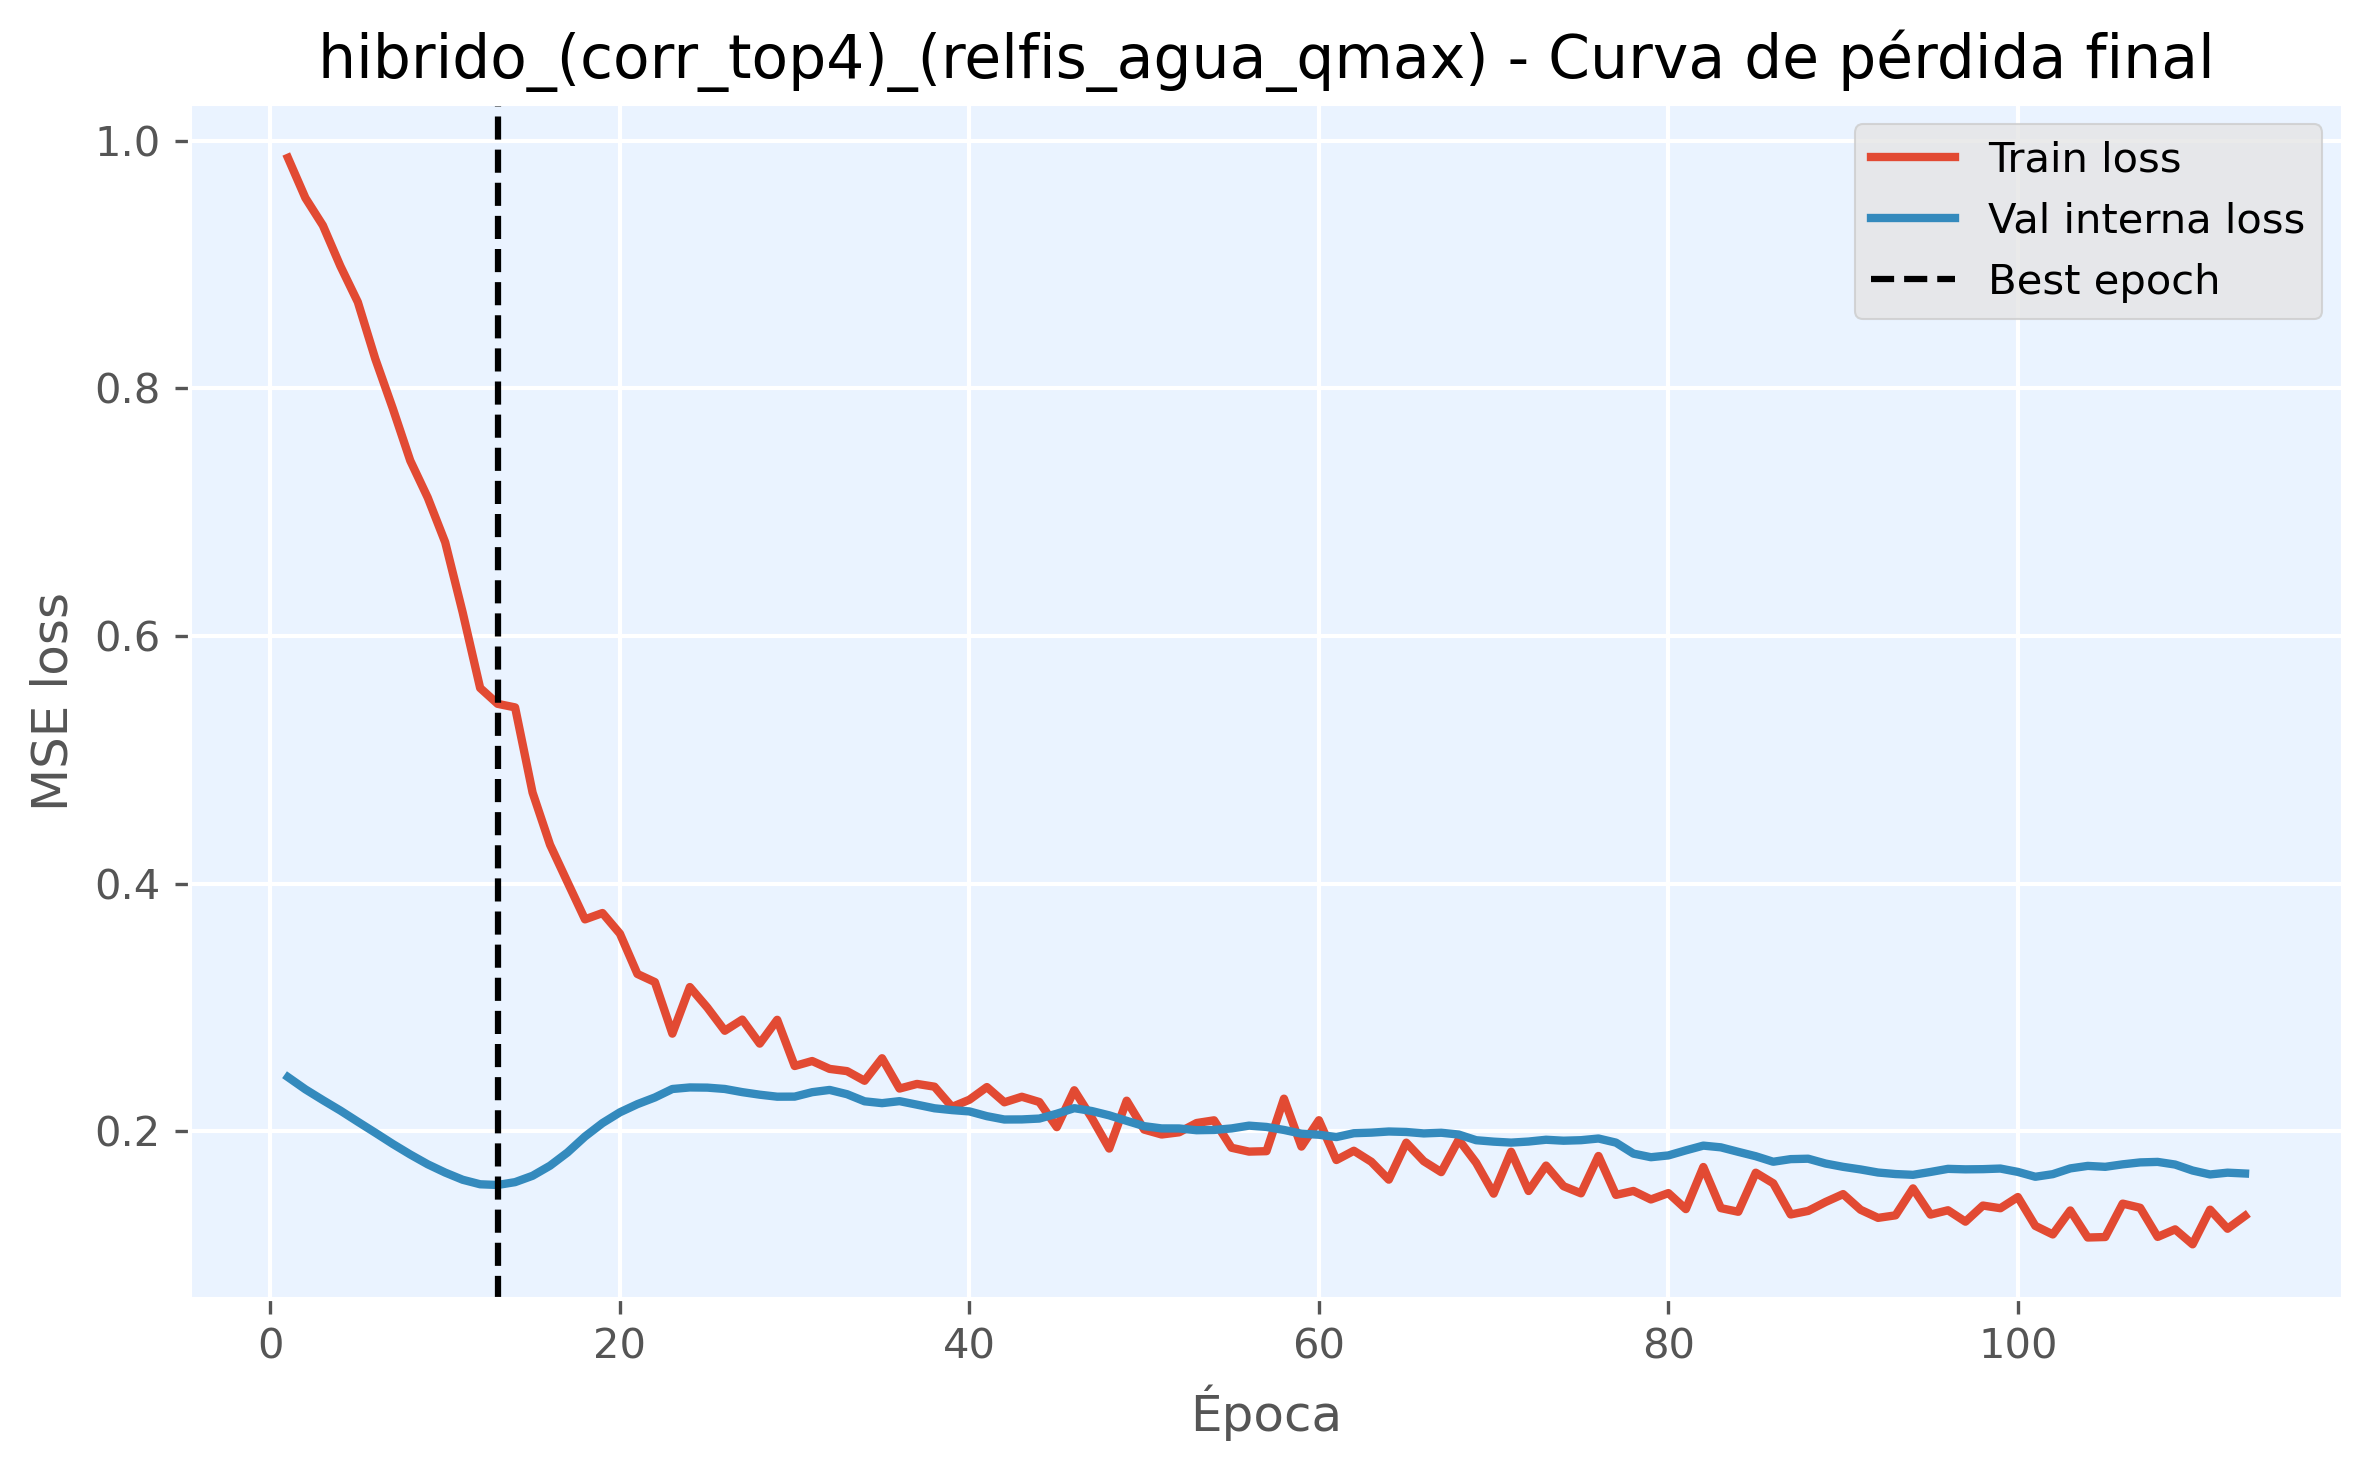

Source data for this figure (header and first rows):
epoch, train_loss, val_loss, is_best_epoch
1, 0.9861, 0.2437, False
2, 0.9537, 0.2338, False
3, 0.9315, 0.2251, False
4, 0.8987, 0.2167, False
5, 0.8696, 0.2076, False
6, 0.8237, 0.1988, False
7, 0.7837, 0.1897, False
8, 0.7415, 0.1812, False
9, 0.7117, 0.1733, False
10, 0.6756, 0.1666, False
11, 0.619, 0.1608, False
12, 0.5579, 0.1571, False
13, 0.5451, 0.1566, True
14, 0.5423, 0.1589, False
15, 0.4735, 0.164, False
16, 0.4313, 0.1721, False
17, 0.4011, 0.1828, False
18, 0.3711, 0.1957, False
19, 0.3762, 0.2065, False
20, 0.3595, 0.2153, False
21, 0.327, 0.2219, False
22, 0.3204, 0.2273, False
23, 0.2788, 0.2341, False
24, 0.3164, 0.2353, False
25, 0.2999, 0.2352, False
26, 0.2811, 0.2341, False
27, 0.2901, 0.2316, False
28, 0.2707, 0.2295, False
29, 0.29, 0.2279, False
30, 0.2527, 0.2279, False
31, 0.2567, 0.2315, False
32, 0.2503, 0.2333, False
33, 0.2485, 0.2299, False
34, 0.2407, 0.2241, False
35, 0.2589, 0.2227, False
36, 0.2344, 0.2243, False
37, 0.2382, 0.2214, False
38, 0.236, 0.2185, False
39, 0.2196, 0.2171, False
40, 0.2254, 0.216, False
41, 0.2357, 0.2121, False
42, 0.2233, 0.2094, False
43, 0.2278, 0.2095, False
44, 0.2236, 0.2102, False
45, 0.2033, 0.2141, False
46, 0.2331, 0.2186, False
47, 0.2108, 0.2163, False
48, 0.186, 0.2128, False
49, 0.2246, 0.2084, False
50, 0.2013, 0.2041, False
51, 0.1973, 0.2023, False
52, 0.1991, 0.2022, False
53, 0.2066, 0.2008, False
54, 0.2088, 0.201, False
55, 0.1866, 0.2022, False
56, 0.1835, 0.2045, False
57, 0.1839, 0.2034, False
58, 0.2263, 0.201, False
59, 0.1876, 0.198, False
60, 0.2089, 0.1971, False
... 53 more rows
